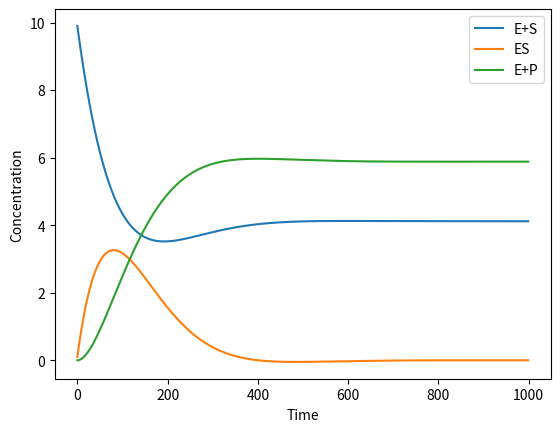

Reproduce this figure in Python.
import numpy as np
import matplotlib.pyplot as plt

a = 0.01  # E+S -> ES
b = 0.001 # ES -> E+S
c = 0.01  # E+S -> E+P
d = 0.007

update_matrix = np.array(
    [[1-a,b   ,d],
     [a ,1-b-c,-d],
     [0 ,c    ,1]]
  )


# E+S, ES, E+P, EP
current_state = np.array([10.0, 0.0, 0.0])

log = []

for i in range(0, 1000):
    dot = np.dot(update_matrix, current_state)
    log.append(dot)
    current_state = dot

log = np.array(log)

plt.plot(log[:,0], label="E+S")
plt.plot(log[:,1], label="ES")
plt.plot(log[:,2], label="E+P")
plt.xlabel('Time')
plt.ylabel('Concentration')

plt.legend()

plt.show()